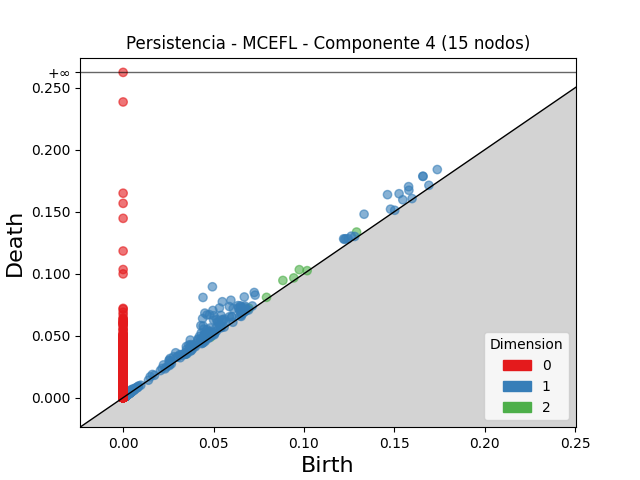

The table this chart was drawn from, first rows:
dimension, birth, death
2, 0.08838, 0.09458
2, 0.09747, 0.1033
2, 0.1292, 0.1336
2, 0.06954, 0.07223
2, 0.09442, 0.09661
2, 0.07933, 0.08094
2, 0.03459, 0.03558
2, 0.1018, 0.1025
2, 0.04842, 0.04887
2, 0.002035, 0.002425
2, 0.03484, 0.03517
2, 0.002613, 0.002925
2, 0.00212, 0.002348
2, 0.001651, 0.001878
2, 0.00215, 0.002343
2, 0.001572, 0.001731
2, 0.002249, 0.002404
2, 0.002465, 0.002612
2, 0.001668, 0.001799
2, 0.002034, 0.002157
2, 0.00167, 0.001793
2, 0.003402, 0.003525
2, 0.001239, 0.001357
2, 0.002128, 0.002245
2, 0.00288, 0.002995
2, 0.001877, 0.001989
2, 0.001849, 0.00196
2, 0.001972, 0.002083
2, 0.002169, 0.002273
2, 0.001849, 0.001951
2, 0.001789, 0.001885
2, 0.002307, 0.002403
2, 0.001551, 0.001642
2, 0.002327, 0.002416
2, 0.002544, 0.002631
2, 0.001804, 0.001882
2, 0.001747, 0.001825
2, 0.003523, 0.003601
2, 0.001174, 0.001249
2, 0.002087, 0.002162
2, 0.001078, 0.001151
2, 0.001988, 0.002061
2, 0.002075, 0.002141
2, 0.002299, 0.002365
2, 0.002284, 0.002347
2, 0.002252, 0.002314
2, 0.002466, 0.002525
2, 0.001193, 0.001252
2, 0.001967, 0.002024
2, 0.0006205, 0.0006755
2, 0.002046, 0.002098
2, 0.00146, 0.001512
2, 0.002274, 0.002325
2, 0.002535, 0.002586
2, 0.001233, 0.001282
2, 0.001098, 0.001147
2, 0.00151, 0.001557
2, 0.00225, 0.00229
2, 0.002116, 0.002154
2, 0.001046, 0.001084
... 10,690 more rows
